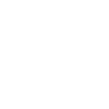
t = 0.00 s
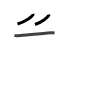
t = 2.75 s
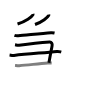
t = 5.50 s
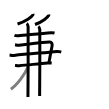
t = 8.50 s
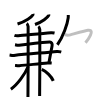
t = 11.25 s
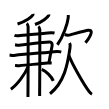
t = 14.00 s

The animated SVG that drew these frames (rendered in a browser with its animation timeline set to each time). Animation: 14 SMIL elements (animate=14); one cycle of 14.00 s.

<svg width="109px" height="109px" viewBox="0 0 px 109px" xmlns="http://www.w3.org/2000/svg" xmlns:xlink="http://www.w3.org/1999/xlink" xml:space="preserve" version="1.1"  baseProfile="full">
<path d="M32.98,13.88c0.05,0.24,0.09,0.62-0.08,0.96c-1.06,2.02-7.1,6.46-15.37,9.18" style="fill:none;stroke:black;stroke-width:3;opacity:0">
  <animate attributeType="CSS" attributeName="opacity" from="0" to="1" begin="0s" dur="1s" repeatCount="Indefinite" fill="freeze" />
</path>
<path d="M48.77,14.39c0.04,0.24,0.08,0.62-0.07,0.96c-0.94,2.02-6.32,6.46-13.68,9.17" style="fill:none;stroke:black;stroke-width:3;opacity:0">
  <animate attributeType="CSS" attributeName="opacity" from="0" to="1" begin="1s" dur="1s" repeatCount="Indefinite" fill="freeze" />
</path>
<path d="M14.45,35.37c1,0.35,2.84,0.43,3.84,0.35c6.73-0.5,22.74-2.35,32.76-3.05c1.66-0.12,2.67,0.17,3.5,0.34" style="fill:none;stroke:black;stroke-width:3;opacity:0">
  <animate attributeType="CSS" attributeName="opacity" from="0" to="1" begin="2s" dur="1s" repeatCount="Indefinite" fill="freeze" />
</path>
<path d="M15.02,44.79c1.43,0.22,2.21,0.68,4.08,0.44c10.2-1.31,21.36-2.49,30.54-3.15c1.83-0.13,2.86,1.53,2.45,3.71c-1.07,5.71-2.31,12.09-3.16,17.06" style="fill:none;stroke:black;stroke-width:3;opacity:0">
  <animate attributeType="CSS" attributeName="opacity" from="0" to="1" begin="3s" dur="1s" repeatCount="Indefinite" fill="freeze" />
</path>
<path d="M9.58,54.95c1.52,0.22,2.71,0.63,4.39,0.44c14.7-1.74,31.23-2.62,43.05-3.95c1.86-0.21,3.38,0.43,4.22,0.65" style="fill:none;stroke:black;stroke-width:3;opacity:0">
  <animate attributeType="CSS" attributeName="opacity" from="0" to="1" begin="4s" dur="1s" repeatCount="Indefinite" fill="freeze" />
</path>
<path d="M15.02,65.38c1.04,0.11,2.92,0.43,4.16,0.33c9.2-0.78,19.3-1.96,28.56-2.73c1.65-0.13,2.71,0,3.95,0.11" style="fill:none;stroke:black;stroke-width:3;opacity:0">
  <animate attributeType="CSS" attributeName="opacity" from="0" to="1" begin="5s" dur="1s" repeatCount="Indefinite" fill="freeze" />
</path>
<path d="M26.65,23.44c0.82,0.48,1.3,2.14,1.46,3.08c0.16,0.95,0,64.55-0.16,70.49" style="fill:none;stroke:black;stroke-width:3;opacity:0">
  <animate attributeType="CSS" attributeName="opacity" from="0" to="1" begin="6s" dur="1s" repeatCount="Indefinite" fill="freeze" />
</path>
<path d="M38.32,26.45c0.81,0.47,1.3,2.14,1.47,3.08c0.16,0.95,0,60.55-0.17,66.49" style="fill:none;stroke:black;stroke-width:3;opacity:0">
  <animate attributeType="CSS" attributeName="opacity" from="0" to="1" begin="7s" dur="1s" repeatCount="Indefinite" fill="freeze" />
</path>
<path d="M28.03,66.73c-3.02,7.54-10.87,18.2-17.15,22.47" style="fill:none;stroke:black;stroke-width:3;opacity:0">
  <animate attributeType="CSS" attributeName="opacity" from="0" to="1" begin="8s" dur="1s" repeatCount="Indefinite" fill="freeze" />
</path>
<path d="M41.78,69.37c4.23,1.86,9.7,6.84,11.5,11.49" style="fill:none;stroke:black;stroke-width:3;opacity:0">
  <animate attributeType="CSS" attributeName="opacity" from="0" to="1" begin="9s" dur="1s" repeatCount="Indefinite" fill="freeze" />
</path>
<path d="M68.26,15c0.03,0.7,0.06,1.81-0.06,2.82c-0.74,5.94-4.99,18.96-10.81,26.93" style="fill:none;stroke:black;stroke-width:3;opacity:0">
  <animate attributeType="CSS" attributeName="opacity" from="0" to="1" begin="10s" dur="1s" repeatCount="Indefinite" fill="freeze" />
</path>
<path d="M64.72,34.49c0.91,0.36,2.64,0.93,4.01,0.61c1.67-0.39,17.68-4.65,19.26-4.85c8-1-0.83,10.59-2.5,12.5" style="fill:none;stroke:black;stroke-width:3;opacity:0">
  <animate attributeType="CSS" attributeName="opacity" from="0" to="1" begin="11s" dur="1s" repeatCount="Indefinite" fill="freeze" />
</path>
<path d="M69.61,43c0.39,0.75,0.63,3.07,0.39,4.8C67.63,64.52,64.5,82,50,93.75" style="fill:none;stroke:black;stroke-width:3;opacity:0">
  <animate attributeType="CSS" attributeName="opacity" from="0" to="1" begin="12s" dur="1s" repeatCount="Indefinite" fill="freeze" />
</path>
<path d="M68.92,55.5c3.21,8.58,14.8,28.79,20.07,35.88c1.11,1.5,1.96,2.39,3.01,2.87" style="fill:none;stroke:black;stroke-width:3;opacity:0">
  <animate attributeType="CSS" attributeName="opacity" from="0" to="1" begin="13s" dur="1s" repeatCount="Indefinite" fill="freeze" />
</path>
</svg>
